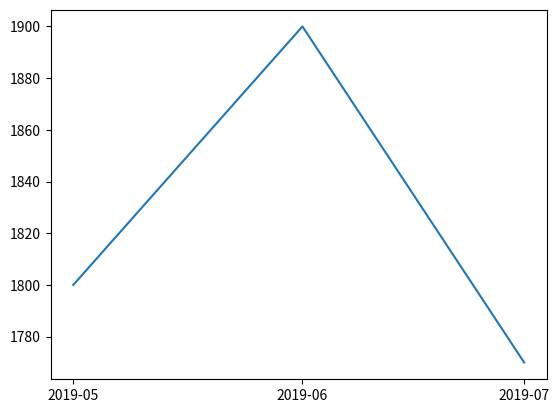

Write the Python code that produced this figure. (Note: this script raises an exception after producing the figure.)
import numpy as np
import matplotlib
matplotlib.use('Agg')
import matplotlib.pyplot as plt
import datetime

import hashlib

def create_rating_graph(matrix):
    plt.figure()
    x_axis = []
    x_labels = []
    y_axis = []
    for m in matrix:
        x_labels.append(m["update_month"])
        x_axis.append(datetime.datetime.strptime(m["update_month"],"%Y-%m"))
        y_axis.append(int(m["rating"]))
        
    plt.plot(x_axis, y_axis)
    plt.xticks(x_axis,x_labels)
    filename = hashlib.sha224(str(datetime.datetime.now().timestamp()).encode('utf-8')).hexdigest()

    plt.savefig('visualizer/static/visualizer/images/' + filename + '.png')
    
    return filename

if __name__ == "__main__":
    print(create_rating_graph([{"update_month": '2019-05',"rating": 1800},
                         {"update_month": '2019-06',"rating": 1900},
                         {"update_month": '2019-07',"rating": 1770}]
    ))
